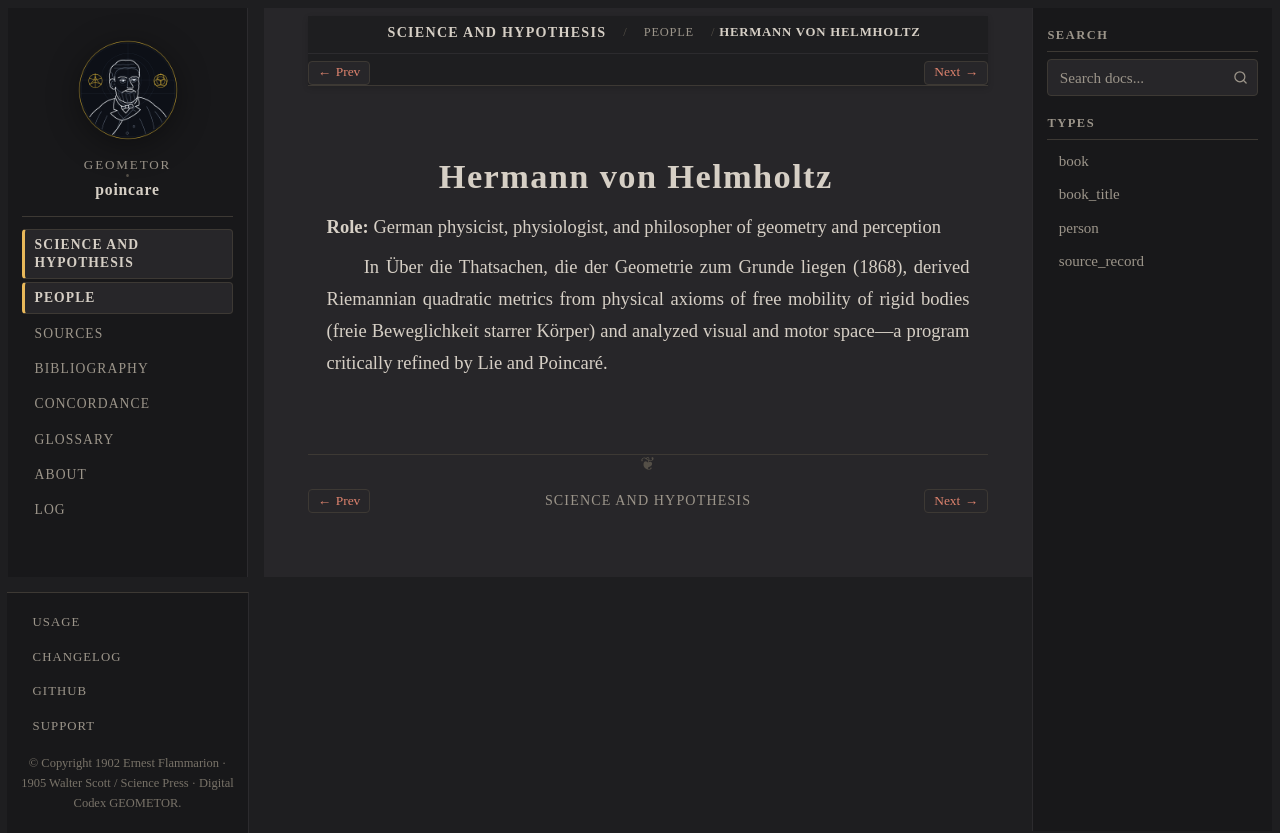

repository: geometor/poincare · page: science_and_hypothesis/people/helmholtz.html · generator: sphinx

:type: person
:layout: book
:death_year: 1894
:death_label: 1894
:lifespan: 1821–1894
:excerpt: Role: German physicist, physiologist, and philosopher of geometry and perception

.. _person-helmholtz:

Hermann von Helmholtz
=====================

**Role:** German physicist, physiologist, and philosopher of geometry and perception

In Über die Thatsachen, die der Geometrie zum Grunde liegen (1868), derived Riemannian quadratic metrics from physical axioms of free mobility of rigid bodies (freie Beweglichkeit starrer Körper) and analyzed visual and motor space—a program critically refined by Lie and Poincaré.
